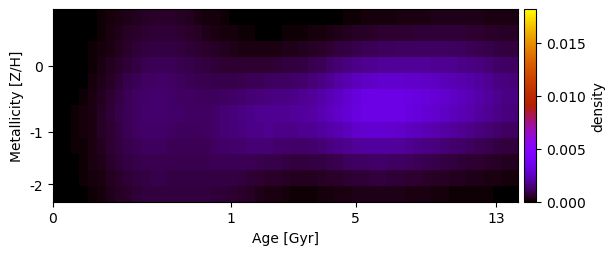

Source data for this figure (header and first rows):
9.467119567854013171e-20, 7.000544673439686746e-20, 5.734561655654950852e-20, 5.868976819562390838e-06, 2.859636213113897807e-05, 7.596606809626024965e-05, 1.492597214432477546e-04, 2.387156393828851453e-04, 3.344138965047807697e-04, 4.232473019858656437e-04, 4.929045742681614078e-04, 5.323929567411635286e-04, 5.364760585826864768e-04, 5.021440392733555590e-04, 4.400781246549227742e-04, 3.627490091512921839e-04, 2.831665846880689085e-04, 2.112361212999198511e-04, 1.490203535153620639e-04, 9.756754570870691074e-05, 5.860591167103287462e-05, 3.121590834983736925e-05, 1.284676673155551649e-05, 3.595785713688388017e-06
7.016129291885392131e-20, 5.307993665134615164e-20, 3.366901260541227184e-06, 1.778687456765011692e-05, 5.646158665590300186e-05, 1.228041669338797632e-04, 2.141093350811382439e-04, 3.207866092176084229e-04, 4.329292974287762439e-04, 5.357865230089880158e-04, 6.155331082664617986e-04, 6.602364567671928884e-04, 6.694786135280389634e-04, 6.426354457953926957e-04, 5.858967398175392912e-04, 5.104190653995332484e-04, 4.285138459903099729e-04, 3.494913313667039924e-04, 2.742767947741223296e-04, 2.057283146443297079e-04, 1.480120695772642976e-04, 1.053953506794446873e-04, 7.735557071872884815e-05, 6.324038984362099190e-05
4.624434908249079149e-20, 3.378769775751606213e-07, 6.989168772742448672e-06, 2.735542574617097516e-05, 7.838377867357403670e-05, 1.616046150970499337e-04, 2.734076709956667238e-04, 4.038643882272069819e-04, 5.402197561502528576e-04, 6.648912882685446965e-04, 7.619726537694867640e-04, 8.185349675239698974e-04, 8.354573783325953485e-04, 8.123136330164990818e-04, 7.545246209712431909e-04, 6.755056497100388798e-04, 5.895732123234581059e-04, 5.076186353710040100e-04, 4.314043850036178860e-04, 3.631656672010901495e-04, 3.075981826994774186e-04, 2.707408372840878737e-04, 2.518056349150854783e-04, 2.489689440470827680e-04
4.231864631114592707e-20, 3.939834037258346500e-07, 9.011691175735374852e-06, 3.834961711284365647e-05, 1.069957703169615595e-04, 2.178502494932570100e-04, 3.635362944593667446e-04, 5.284846050294989038e-04, 6.976807150135764515e-04, 8.507557882775339817e-04, 9.680955590243222556e-04, 1.034628403516658132e-03, 1.051709687406696299e-03, 1.024443648503824090e-03, 9.620327627715435535e-04, 8.796590905580379312e-04, 7.948583850664761672e-04, 7.212172004707270581e-04, 6.615457365579697092e-04, 6.151140044307909591e-04, 5.826198894577003500e-04, 5.712081342250938457e-04, 5.798395961294130476e-04, 6.034962480758613093e-04
1.081413992088395163e-06, 5.786827712847597028e-06, 2.336593413082332631e-05, 6.949841216293247748e-05, 1.654198829250785180e-04, 3.075834781142709924e-04, 4.832990723192626343e-04, 6.745186007411521720e-04, 8.629439994195266510e-04, 1.026774074352469106e-03, 1.144890667096604923e-03, 1.203636406944834500e-03, 1.209802277425155170e-03, 1.174078442618169387e-03, 1.109265753299437489e-03, 1.034652675853861645e-03, 9.689647527644591665e-04, 9.254907626505800081e-04, 9.054041698823706019e-04, 9.051939038682693933e-04, 9.203793409067076263e-04, 9.543358704738856297e-04, 1.002052044383224764e-03, 1.055359876541528234e-03
1.557348082873799902e-05, 2.474746168423462743e-05, 5.366246203668973287e-05, 1.151679999285542676e-04, 2.318055728121575908e-04, 3.970031008264628949e-04, 5.935411692937135435e-04, 8.011503929990278911e-04, 9.986357346689800525e-04, 1.162123458929457953e-03, 1.272353540776715881e-03, 1.317730740745947249e-03, 1.309719246150816731e-03, 1.265306640575858312e-03, 1.201348228602913595e-03, 1.140399264864026818e-03, 1.102152137938784433e-03, 1.099188340019623643e-03, 1.130571928302825805e-03, 1.185942441762382477e-03, 1.254705406621752384e-03, 1.334323153629602418e-03, 1.416454366637259115e-03, 1.490929012031176181e-03
3.577904377541864440e-05, 4.509427446919742305e-05, 7.717885447385000532e-05, 1.441794222523788986e-04, 2.654885123820810216e-04, 4.386733745763278470e-04, 6.430721099102016660e-04, 8.544220105490463093e-04, 1.049982267228102145e-03, 1.206898758932819452e-03, 1.307218831705068062e-03, 1.341155102840902585e-03, 1.321196135977243530e-03, 1.270258073622089565e-03, 1.211268045849730416e-03, 1.167554824277958507e-03, 1.157138872806348726e-03, 1.190909858599460171e-03, 1.264700934034498295e-03, 1.362801001543020992e-03, 1.468726025083909618e-03, 1.574346400384514077e-03, 1.670192756438226758e-03, 1.746473594875274380e-03
3.674085353934717610e-05, 4.550525463732259929e-05, 7.682022934774436831e-05, 1.426530804015990793e-04, 2.612144393397588648e-04, 4.302061956981059754e-04, 6.259673507648313030e-04, 8.227533673175498182e-04, 1.000738714769044448e-03, 1.140033505601927661e-03, 1.224735983053362254e-03, 1.245447976915828835e-03, 1.217025161512533434e-03, 1.165833170881985662e-03, 1.117405229743358803e-03, 1.091039420397560758e-03, 1.100863470629773536e-03, 1.154334330037556661e-03, 1.244242248068480258e-03, 1.352267176263645485e-03, 1.459628119254811462e-03, 1.556510991833561560e-03, 1.635260309970238638e-03, 1.688014622540474951e-03
3.674085353934964266e-05, 4.550525463732501164e-05, 7.548172293451507200e-05, 1.388133257365237736e-04, 2.530108012962799984e-04, 4.136000347345500047e-04, 5.927309312835815809e-04, 7.669409131602334360e-04, 9.203340594660951082e-04, 1.037999484155652588e-03, 1.105846343355385529e-03, 1.115797993871739434e-03, 1.083835376792671940e-03, 1.040215700933021193e-03, 1.006586610525508907e-03, 9.955468678369949059e-04, 1.014131546324018723e-03, 1.065236081778532951e-03, 1.139129248051799380e-03, 1.219453451384541840e-03, 1.289501684718905895e-03, 1.341923030012621802e-03, 1.373824953415111018e-03, 1.382297052395255015e-03
3.565943954725599272e-05, 4.039544926631617467e-05, 6.339043181342895496e-05, 1.161868264201303558e-04, 2.138863298552809661e-04, 3.533082420993823025e-04, 5.088216134707774455e-04, 6.596815607671779880e-04, 7.949311792550249091e-04, 9.026488253747541471e-04, 9.698502928410536721e-04, 9.881839532952072132e-04, 9.721600956096641908e-04, 9.474462930907964330e-04, 9.302077709014788896e-04, 9.261159831794443581e-04, 9.373905079235582156e-04, 9.645011609910167285e-04, 9.974504863790672159e-04, 1.023194584421110304e-03, 1.031940747549514332e-03, 1.022906408583441678e-03, 9.999293093702348208e-04, 9.640941633362907571e-04
2.525006870885557132e-05, 2.516293885711903261e-05, 3.955012125279389664e-05, 8.005011909880966605e-05, 1.590709624001855117e-04, 2.752416201612528255e-04, 4.072098380523783180e-04, 5.374597473847860093e-04, 6.583674197047193095e-04, 7.599280374145202591e-04, 8.294479274899386675e-04, 8.583016849429493710e-04, 8.583270294810203642e-04, 8.496206453058655333e-04, 8.437532422185065745e-04, 8.423671462373793096e-04, 8.449900705243744252e-04, 8.510298450700881255e-04, 8.511130955503657097e-04, 8.362714276982424668e-04, 8.014807021730254843e-04, 7.509523934559021252e-04, 6.925450060344625659e-04, 6.301387690489865245e-04
1.532552260929100687e-06, 1.920519995776053574e-06, 1.081484371520473343e-05, 4.300193715411137699e-05, 1.119907765888845653e-04, 2.132761241248877591e-04, 3.284162013270485055e-04, 4.434393669150383990e-04, 5.539607047526209959e-04, 6.515934390004742179e-04, 7.234453301119878445e-04, 7.600535668501430054e-04, 7.709501833580794349e-04, 7.715411594364368630e-04, 7.694529786470391715e-04, 7.637014050725558865e-04, 7.526839995615820268e-04, 7.357588078681918161e-04, 7.063783546245542416e-04, 6.583334075319793952e-04, 5.905409916281957562e-04, 5.108152094027490139e-04, 4.297935214500517406e-04, 3.529832481283973504e-04
